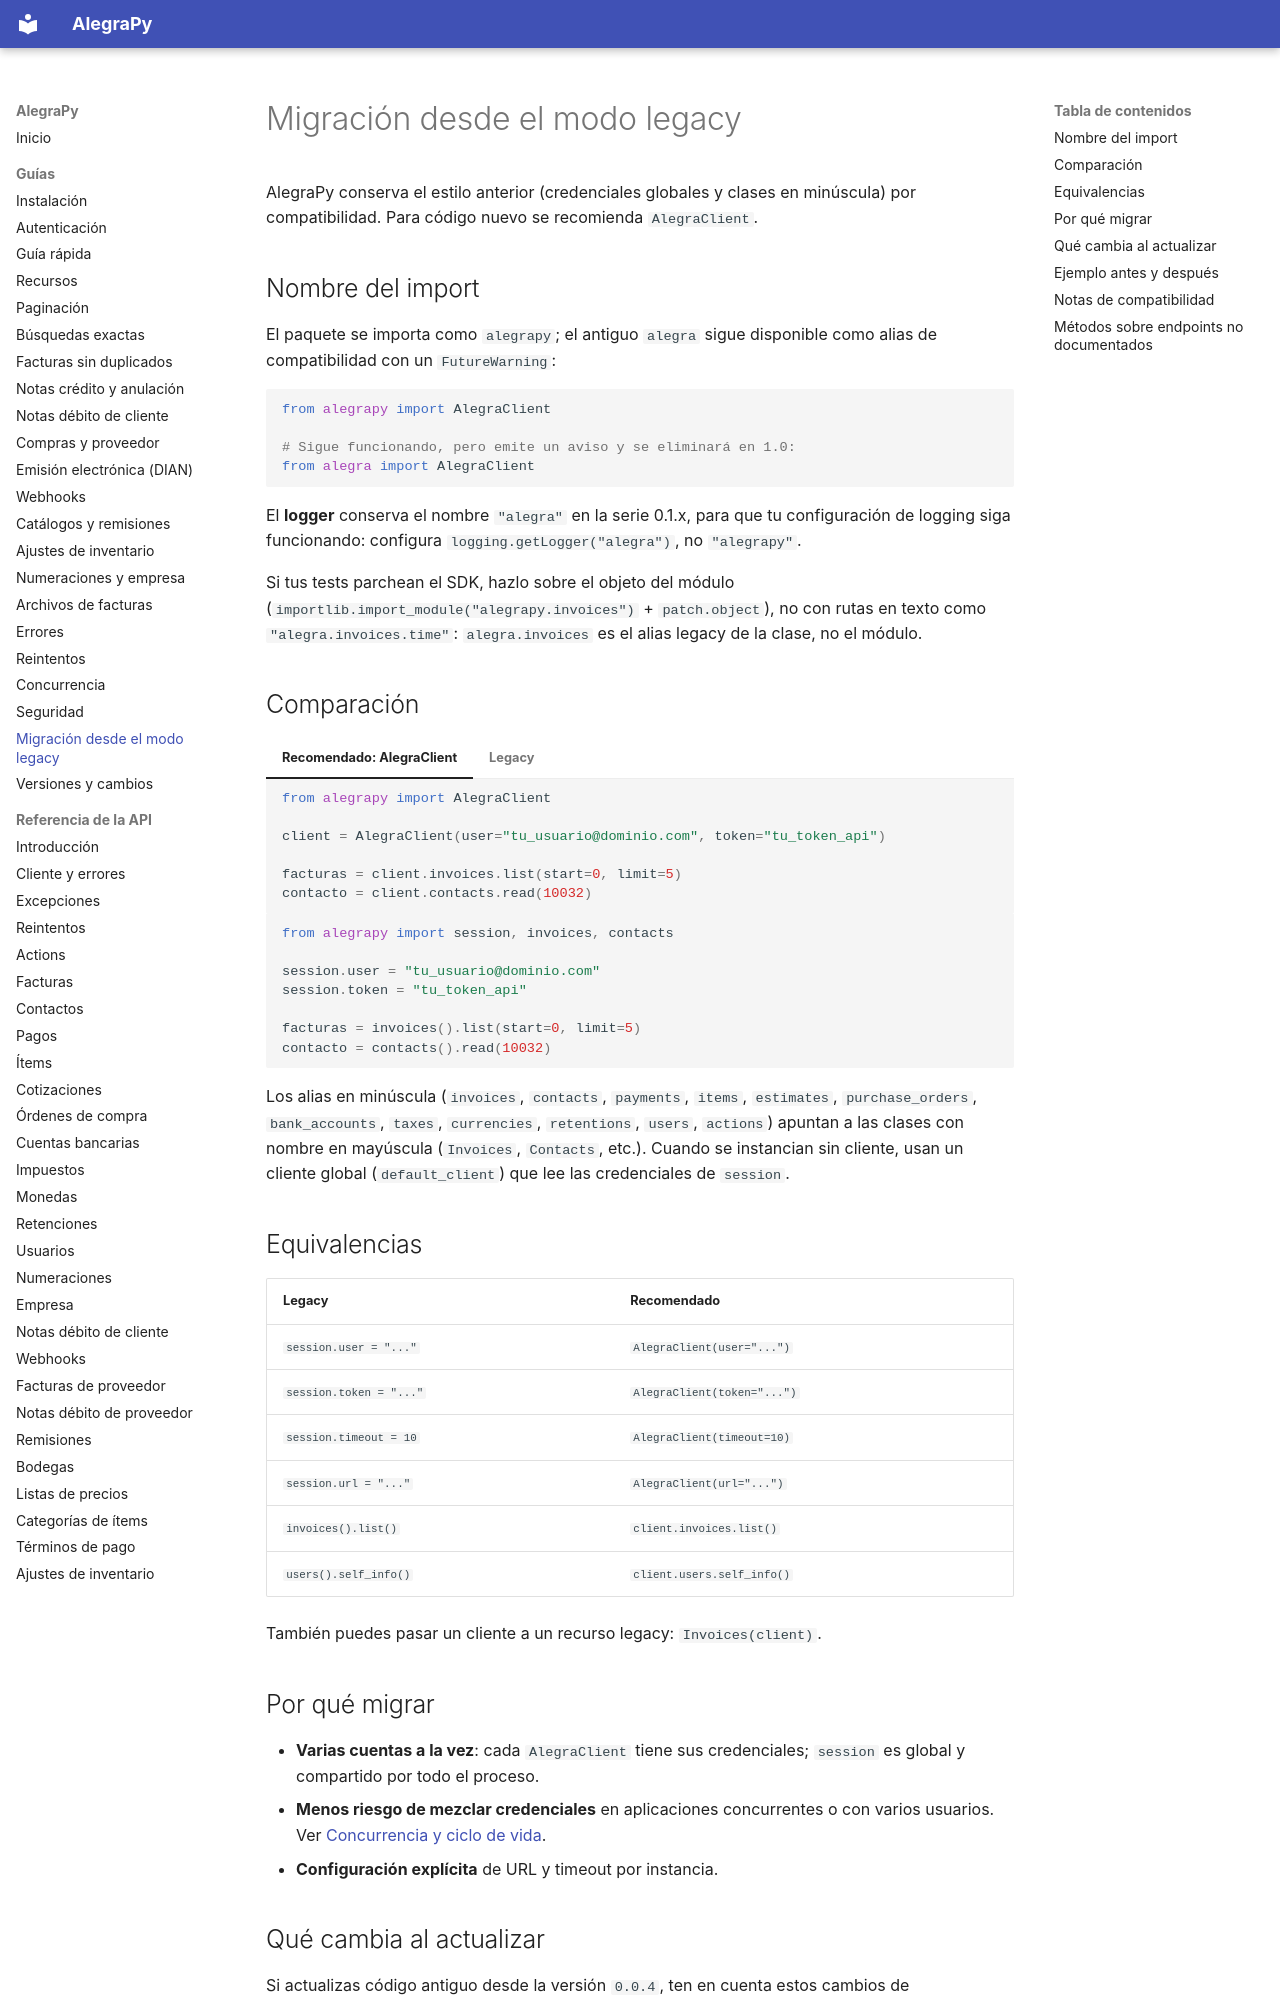

repository: camilordz1/alegrapy · page: guias/migracion-legacy/index.html · generator: mkdocs

# Migración desde el modo legacy

AlegraPy conserva el estilo anterior (credenciales globales y clases en minúscula) por compatibilidad. Para código nuevo se recomienda `AlegraClient`.

## Nombre del import

El paquete se importa como `alegrapy`; el antiguo `alegra` sigue disponible como alias de
compatibilidad con un `FutureWarning`:

```python
from alegrapy import AlegraClient

# Sigue funcionando, pero emite un aviso y se eliminará en 1.0:
from alegra import AlegraClient
```

El **logger** conserva el nombre `"alegra"` en la serie 0.1.x, para que tu configuración de
logging siga funcionando: configura `logging.getLogger("alegra")`, no `"alegrapy"`.

Si tus tests parchean el SDK, hazlo sobre el objeto del módulo
(`importlib.import_module("alegrapy.invoices")` + `patch.object`), no con rutas en texto como
`"alegra.invoices.time"`: `alegra.invoices` es el alias legacy de la clase, no el módulo.

## Comparación

=== "Recomendado: AlegraClient"

    ```python
    from alegrapy import AlegraClient

    client = AlegraClient(user="tu_usuario@dominio.com", token="tu_token_api")

    facturas = client.invoices.list(start=0, limit=5)
    contacto = client.contacts.read(10032)
    ```

=== "Legacy"

    ```python
    from alegrapy import session, invoices, contacts

    session.user = "tu_usuario@dominio.com"
    session.token = "tu_token_api"

    facturas = invoices().list(start=0, limit=5)
    contacto = contacts().read(10032)
    ```

Los alias en minúscula (`invoices`, `contacts`, `payments`, `items`, `estimates`, `purchase_orders`, `bank_accounts`, `taxes`, `currencies`, `retentions`, `users`, `actions`) apuntan a las clases con nombre en mayúscula (`Invoices`, `Contacts`, etc.). Cuando se instancian sin cliente, usan un cliente global (`default_client`) que lee las credenciales de `session`.

## Equivalencias

| Legacy | Recomendado |
|---|---|
| `session.user = "..."` | `AlegraClient(user="...")` |
| `session.token = "..."` | `AlegraClient(token="...")` |
| `session.timeout = 10` | `AlegraClient(timeout=10)` |
| `session.url = "..."` | `AlegraClient(url="...")` |
| `invoices().list()` | `client.invoices.list()` |
| `users().self_info()` | `client.users.self_info()` |

También puedes pasar un cliente a un recurso legacy: `Invoices(client)`.

## Por qué migrar

- **Varias cuentas a la vez**: cada `AlegraClient` tiene sus credenciales; `session` es global y compartido por todo el proceso.
- **Menos riesgo de mezclar credenciales** en aplicaciones concurrentes o con varios usuarios. Ver [Concurrencia y ciclo de vida](concurrencia.md).
- **Configuración explícita** de URL y timeout por instancia.
